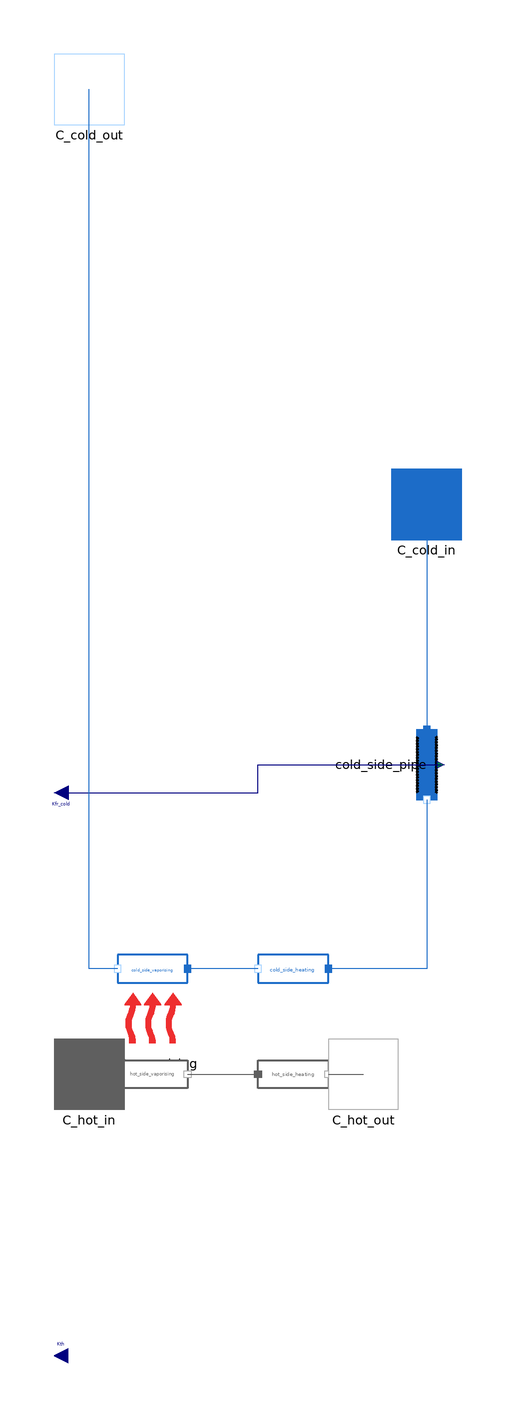

The component connection diagram of the Modelica model below, drawn from its own Placement and Line annotations.

model OnceThroughEvaporator "0D subcritical once-through evaporator"
  extends MetroscopeModelingLibrary.Utilities.Icons.KeepingScaleIcon;
  import MetroscopeModelingLibrary.Utilities.Units;
  package WaterSteamMedium = MetroscopeModelingLibrary.Utilities.Media.WaterSteamMedium;
  package FlueGasesMedium = MetroscopeModelingLibrary.Utilities.Media.FlueGasesMedium;

  parameter Units.Area S = 15000 "Heat transfer area";
  parameter Boolean faulty = false "Enable thermal fouling";
  Units.Percentage fouling "Reduction in heat transfer coefficient in percent";

  Units.Power W_heating "Heat absorbed during preheating";
  Units.Power W_vap "Heat absorbed during evaporation";
  Units.SpecificEnthalpy h_vap_sat;
  Units.SpecificEnthalpy h_liq_sat;
  Units.Temperature Tsat;
  Units.MassFlowRate Q_cold;
  Units.MassFlowRate Q_hot;
  Units.Temperature T_cold_in;
  Units.Temperature T_hot_in;
  Units.Temperature T_cold_out;
  Units.Temperature T_hot_out;
  Units.MassFraction x_steam_out "Vapor mass fraction at the water-steam outlet";
  Units.DifferentialTemperature T_approach
    "Water inlet temperature difference to saturation";
  Units.DifferentialTemperature T_superheated
    "Water outlet temperature difference to saturation";
  Units.DifferentialTemperature DT_hot_in_side;
  Units.DifferentialTemperature DT_hot_out_side;
  Units.DifferentialTemperature pinch;

  Power.HeatExchange.NTUHeatExchange HX_vaporising(config="evaporator")
    annotation (Placement(transformation(extent={{-10,-10},{10,10}}, origin={-20,16})));
  FlueGases.BaseClasses.IsoPFlowModel hot_side_vaporising
    annotation (Placement(transformation(extent={{10,-10},{-10,10}}, rotation=180, origin={-20,0})));
  FlueGases.BaseClasses.IsoPFlowModel hot_side_heating
    annotation (Placement(transformation(extent={{10,-10},{-10,10}}, rotation=180, origin={20,0})));
  WaterSteam.Pipes.FrictionPipe cold_side_pipe
    annotation (Placement(transformation(extent={{-10,-10},{10,10}}, rotation=270, origin={58,88})));
  WaterSteam.BaseClasses.IsoPFlowModel cold_side_heating
    annotation (Placement(transformation(extent={{10,10},{-10,-10}}, origin={20,30})));
  WaterSteam.BaseClasses.IsoPFlowModel cold_side_vaporising
    annotation (Placement(transformation(extent={{10,10},{-10,-10}}, origin={-20,30})));

  FlueGases.Connectors.Inlet C_hot_in
    annotation (Placement(transformation(extent={{-48,-10},{-28,10}}),
      iconTransformation(extent={{-48,-10},{-28,10}})));
  FlueGases.Connectors.Outlet C_hot_out
    annotation (Placement(transformation(extent={{30,-10},{50,10}}),
      iconTransformation(extent={{30,-10},{50,10}})));
  WaterSteam.Connectors.Inlet C_cold_in
    annotation (Placement(transformation(extent={{48,152},{68,172}}),
      iconTransformation(extent={{-10,-108},{10,-88}})));
  WaterSteam.Connectors.Outlet C_cold_out
    annotation (Placement(transformation(extent={{-48,270},{-28,290}}),
      iconTransformation(extent={{-10,90},{10,110}})));
  Utilities.Interfaces.GenericReal Kfr_cold "Cold-side friction coefficient"
    annotation (Placement(transformation(extent={{-4,-4},{4,4}},
        rotation=180,
        origin={-44,80}),
      iconTransformation(extent={{-4,-4},{4,4}},
        rotation=180,
        origin={-44,80})));
  Utilities.Interfaces.GenericReal Kth(unit="W/(m2.K)")
    annotation (Placement(transformation(extent={{-40,-84},{-48,-76}}),
      iconTransformation(extent={{-40,-84},{-48,-76}})));

equation
  // Failure modes
  if not faulty then
    fouling = 0;
  end if;

  // Definitions
  Q_cold = cold_side_heating.Q;
  Q_hot = hot_side_vaporising.Q;
  T_cold_in = cold_side_pipe.T_in;
  T_cold_out = cold_side_vaporising.T_out;
  T_hot_in = hot_side_vaporising.T_in;
  T_hot_out = hot_side_heating.T_out;
  Tsat = cold_side_heating.T_out;
  h_vap_sat = WaterSteamMedium.dewEnthalpy(WaterSteamMedium.setSat_p(cold_side_heating.P_in));
  h_liq_sat = WaterSteamMedium.bubbleEnthalpy(WaterSteamMedium.setSat_p(cold_side_heating.P_in));

  // Preheat the water to saturated liquid.
  T_approach = Tsat - T_cold_in;
  T_superheated = T_cold_out - Tsat;
  hot_side_heating.W = -W_heating;
  cold_side_heating.W = W_heating;
  cold_side_heating.h_out = max(cold_side_heating.h_in, h_liq_sat);

  // The evaporation duty determines the enthalpy of the full outlet flow.
  hot_side_vaporising.W = -W_vap;
  cold_side_vaporising.W = W_vap;
  x_steam_out = WaterSteamMedium.vapourQuality(cold_side_vaporising.state_out);
  HX_vaporising.W = W_vap;
  HX_vaporising.Kth = Kth*(1 - fouling/100);
  HX_vaporising.S = S;
  HX_vaporising.Q_cold = Q_cold;
  HX_vaporising.Q_hot = Q_hot;
  HX_vaporising.T_cold_in = Tsat;
  HX_vaporising.T_hot_in = hot_side_vaporising.T_in;
  HX_vaporising.Cp_cold = 0;
  HX_vaporising.Cp_hot = FlueGasesMedium.specificHeatCapacityCp(hot_side_vaporising.state_in);

  DT_hot_in_side = T_hot_in - T_cold_out;
  DT_hot_out_side = T_hot_out - T_cold_in;
  pinch = min(DT_hot_in_side, DT_hot_out_side);
  assert(pinch > 0, "A negative pinch is reached", AssertionLevel.warning);
  assert(pinch > 1 or pinch < 0, "A very low pinch (<1) is reached", AssertionLevel.warning);

  connect(C_hot_in, hot_side_vaporising.C_in)
    annotation (Line(points={{-42,0},{-30,0}}, color={95,95,95}));
  connect(hot_side_vaporising.C_out, hot_side_heating.C_in)
    annotation (Line(points={{-10,0},{10,0}}, color={95,95,95}));
  connect(hot_side_heating.C_out, C_hot_out)
    annotation (Line(points={{30,0},{40,0}}, color={95,95,95}));
  connect(C_cold_in, cold_side_pipe.C_in)
    annotation (Line(points={{58,162},{58,98}}, color={28,108,200}));
  connect(cold_side_pipe.C_out, cold_side_heating.C_in)
    annotation (Line(points={{58,78},{58,30},{30,30}}, color={28,108,200}));
  connect(Kfr_cold, cold_side_pipe.Kfr)
    annotation (Line(points={{-44,80},{10,80},{10,88},{62,88}},
                                               color={0,0,127}));
  connect(cold_side_heating.C_out, cold_side_vaporising.C_in)
    annotation (Line(points={{10,30},{-10,30}}, color={28,108,200}));
  connect(cold_side_vaporising.C_out, C_cold_out)
    annotation (Line(points={{-30,30},{-38,30},{-38,280}}, color={28,108,200}));

  annotation (Icon(coordinateSystem(preserveAspectRatio=false, extent={{-40,-100},
            {40,100}}),
    graphics={
      Text(extent={{-80,-105},{80,-150}}, textString="%name"),
        Rectangle(
          extent={{-100,10},{100,-10}},
          lineColor={0,0,0},
          fillColor={175,175,175},
          fillPattern=FillPattern.Solid,
          origin={-30,0},
          rotation=90),
        Rectangle(
          extent={{-100,5},{100,-5}},
          lineColor={0,0,0},
          fillColor={95,95,95},
          fillPattern=FillPattern.Solid,
          origin={-15,0},
          rotation=90),
        Rectangle(
          extent={{-100,10},{100,-10}},
          lineColor={0,0,0},
          fillColor={28,108,200},
          fillPattern=FillPattern.Solid,
          rotation=90),
        Rectangle(
          extent={{-100,5},{100,-5}},
          lineColor={0,0,0},
          fillColor={95,95,95},
          fillPattern=FillPattern.Solid,
          origin={15,0},
          rotation=90),
        Rectangle(
          extent={{-100,10},{100,-10}},
          lineColor={0,0,0},
          fillColor={175,175,175},
          fillPattern=FillPattern.Solid,
          origin={30,0},
          rotation=90),
        Rectangle(
          extent={{-10,-72},{10,-78}},
          lineColor={28,108,200},
          fillColor={170,213,255},
          fillPattern=FillPattern.Solid),
        Rectangle(
          extent={{-10,-44},{10,-56}},
          lineColor={28,108,200},
          fillColor={170,213,255},
          fillPattern=FillPattern.Solid),
        Rectangle(
          extent={{-10,-4},{10,-26}},
          lineColor={28,108,200},
          fillColor={170,213,255},
          fillPattern=FillPattern.Solid),
        Rectangle(
          extent={{-10,36},{10,8}},
          lineColor={28,108,200},
          fillColor={170,213,255},
          fillPattern=FillPattern.Solid),
        Rectangle(
          extent={{-10,72},{10,40}},
          lineColor={28,108,200},
          fillColor={170,213,255},
          fillPattern=FillPattern.Solid),
        Rectangle(
          extent={{-10,104},{10,74}},
          lineColor={28,108,200},
          fillColor={170,213,255},
          fillPattern=FillPattern.Solid)}),
    Diagram(coordinateSystem(preserveAspectRatio=false, extent={{-40,-100},{40,100}},
      initialScale=0.5)),
    Documentation(info="<html>
<p>Stationary 0D evaporator for subcritical boiling with the same preheating, NTU evaporation and isobaric flow models as Evaporator. A lumped isenthalpic FrictionPipe at the water inlet applies the cold-side pressure drop using Kfr_cold and the inlet water density. Preheating and evaporation take place at the resulting outlet pressure. The single water-steam outlet carries the full mass flow. Its enthalpy comes from the heat balance and x_steam_out reports the corresponding vapor mass fraction.</p>
<p>Use this model for an outlet in the boiling range. A downstream superheater or separator can be added as a separate system component where required.</p>
</html>"));
end OnceThroughEvaporator;